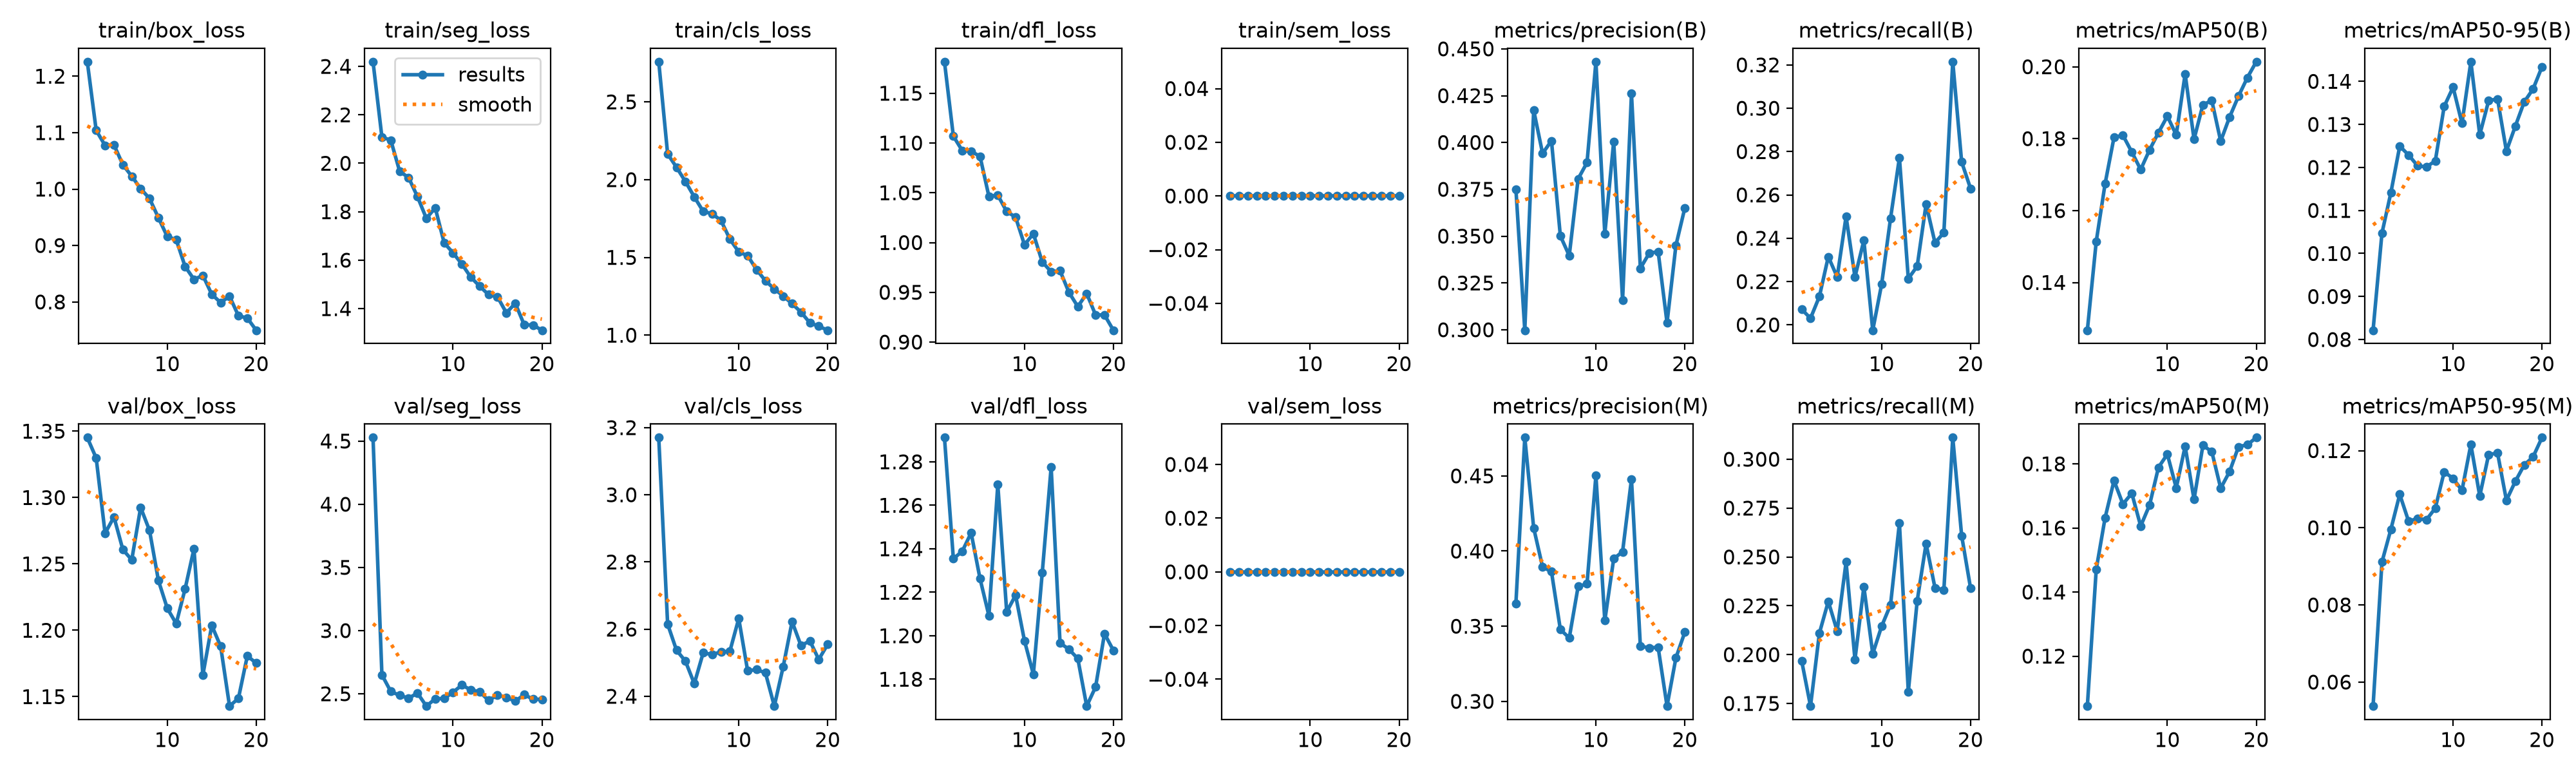

The file beside this chart, header and first rows:
epoch, time, train/box_loss, train/seg_loss, train/cls_loss, train/dfl_loss, train/sem_loss, metrics/precision(B), metrics/recall(B), metrics/mAP50(B), metrics/mAP50-95(B), metrics/precision(M), metrics/recall(M), metrics/mAP50(M), metrics/mAP50-95(M), val/box_loss, val/seg_loss, val/cls_loss, val/dfl_loss, val/sem_loss, lr/pg0, lr/pg1, lr/pg2
1, 10.41, 1.226, 2.419, 2.758, 1.182, 0, 0.3751, 0.2072, 0.1267, 0.08216, 0.3652, 0.1969, 0.1044, 0.05377, 1.345, 4.528, 3.17, 1.291, 0, 0.000327, 0.000327, 0.06762
2, 18.77, 1.104, 2.108, 2.165, 1.107, 0, 0.2998, 0.2031, 0.1514, 0.1047, 0.4755, 0.1736, 0.1471, 0.09113, 1.33, 2.65, 2.615, 1.235, 0, 0.0006277, 0.0006277, 0.03459
3, 27.08, 1.077, 2.095, 2.079, 1.092, 0, 0.4172, 0.2131, 0.1675, 0.1141, 0.4153, 0.211, 0.1632, 0.09957, 1.273, 2.518, 2.537, 1.239, 0, 0.0008953, 0.0008953, 0.001524
4, 35.35, 1.078, 1.966, 1.988, 1.092, 0, 0.3942, 0.2315, 0.1804, 0.125, 0.3895, 0.2272, 0.1748, 0.1087, 1.285, 2.487, 2.505, 1.247, 0, 0.0008515, 0.0008515, 0.0008515
5, 43.52, 1.043, 1.941, 1.889, 1.087, 0, 0.4009, 0.2221, 0.1809, 0.1229, 0.3863, 0.2121, 0.1674, 0.1017, 1.261, 2.464, 2.438, 1.226, 0, 0.000802, 0.000802, 0.000802
6, 51.89, 1.023, 1.862, 1.796, 1.046, 0, 0.3501, 0.2501, 0.1763, 0.1204, 0.3479, 0.2474, 0.1708, 0.1024, 1.253, 2.505, 2.529, 1.209, 0, 0.0007525, 0.0007525, 0.0007525
7, 60, 1.001, 1.772, 1.781, 1.048, 0, 0.3396, 0.2221, 0.1714, 0.1201, 0.3422, 0.1974, 0.1606, 0.1021, 1.293, 2.402, 2.524, 1.27, 0, 0.000703, 0.000703, 0.000703
8, 68.1, 0.9832, 1.816, 1.738, 1.031, 0, 0.3806, 0.239, 0.1769, 0.1215, 0.3765, 0.2348, 0.1672, 0.1051, 1.275, 2.46, 2.532, 1.211, 0, 0.0006535, 0.0006535, 0.0006535
9, 76.19, 0.9492, 1.671, 1.618, 1.026, 0, 0.3893, 0.1975, 0.1817, 0.1342, 0.3782, 0.2004, 0.1789, 0.1145, 1.237, 2.462, 2.534, 1.219, 0, 0.000604, 0.000604, 0.000604
10, 84.28, 0.9157, 1.63, 1.535, 0.9978, 0, 0.4431, 0.2188, 0.1862, 0.1386, 0.4503, 0.2145, 0.183, 0.1128, 1.217, 2.512, 2.632, 1.198, 0, 0.0005545, 0.0005545, 0.0005545
11, 92.55, 0.9103, 1.584, 1.511, 1.009, 0, 0.3512, 0.2492, 0.181, 0.1302, 0.3537, 0.2255, 0.1725, 0.1097, 1.205, 2.569, 2.476, 1.182, 0, 0.000505, 0.000505, 0.000505
12, 100.8, 0.8629, 1.53, 1.422, 0.9805, 0, 0.4005, 0.2772, 0.198, 0.1446, 0.3949, 0.2674, 0.1855, 0.1216, 1.231, 2.53, 2.48, 1.229, 0, 0.0004555, 0.0004555, 0.0004555
13, 108.9, 0.84, 1.492, 1.35, 0.9707, 0, 0.3159, 0.2213, 0.1798, 0.1276, 0.3996, 0.181, 0.1689, 0.1082, 1.261, 2.516, 2.47, 1.278, 0, 0.000406, 0.000406, 0.000406
14, 117, 0.847, 1.457, 1.297, 0.9717, 0, 0.4261, 0.2271, 0.1894, 0.1355, 0.4479, 0.2275, 0.1858, 0.119, 1.166, 2.446, 2.371, 1.197, 0, 0.0003565, 0.0003565, 0.0003565
15, 125.1, 0.8136, 1.448, 1.252, 0.95, 0, 0.3328, 0.2557, 0.1906, 0.1359, 0.3366, 0.2568, 0.1838, 0.1194, 1.204, 2.491, 2.488, 1.194, 0, 0.000307, 0.000307, 0.000307
16, 133.3, 0.7988, 1.382, 1.202, 0.9357, 0, 0.3409, 0.2379, 0.1793, 0.1238, 0.3357, 0.2342, 0.1724, 0.1071, 1.188, 2.471, 2.622, 1.189, 0, 0.0002575, 0.0002575, 0.0002575
17, 141.6, 0.81, 1.422, 1.148, 0.9488, 0, 0.3417, 0.2425, 0.186, 0.1296, 0.3359, 0.2332, 0.1776, 0.112, 1.143, 2.441, 2.551, 1.168, 0, 0.000208, 0.000208, 0.000208
18, 149.8, 0.7756, 1.334, 1.079, 0.9273, 0, 0.3037, 0.3215, 0.1918, 0.1352, 0.2968, 0.3111, 0.1853, 0.1163, 1.149, 2.492, 2.565, 1.176, 0, 0.0001585, 0.0001585, 0.0001585
19, 157.9, 0.7714, 1.332, 1.058, 0.9273, 0, 0.3451, 0.2752, 0.197, 0.1382, 0.329, 0.2609, 0.186, 0.1184, 1.181, 2.458, 2.51, 1.201, 0, 0.000109, 0.000109, 0.000109
20, 166.1, 0.7499, 1.311, 1.032, 0.9119, 0, 0.365, 0.263, 0.2014, 0.1434, 0.346, 0.2341, 0.1882, 0.1234, 1.175, 2.455, 2.555, 1.193, 0, 5.95e-05, 5.95e-05, 5.95e-05
